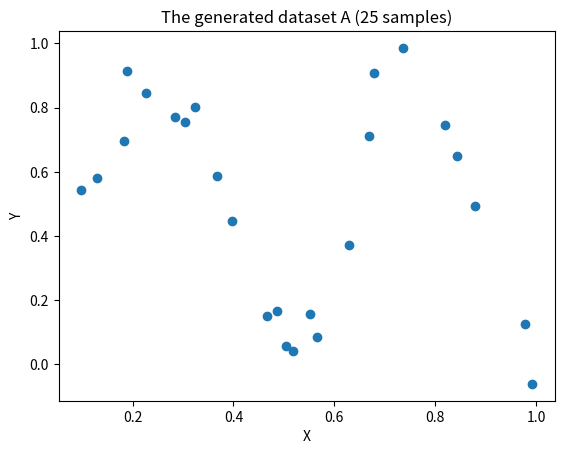
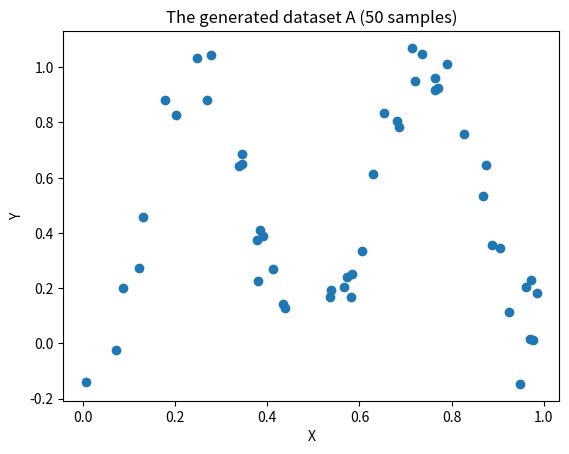
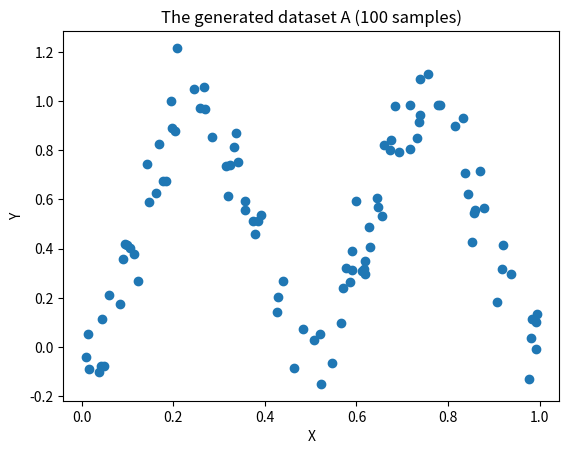
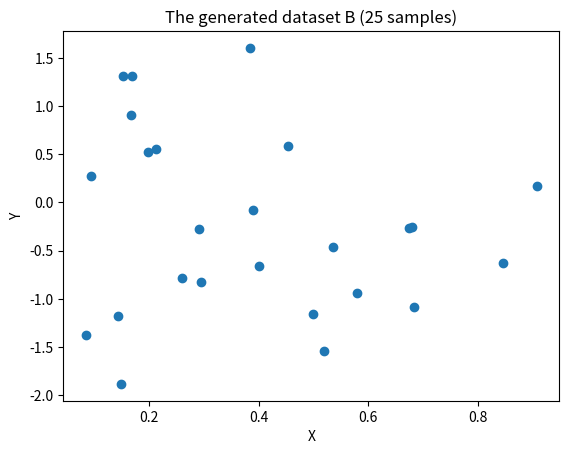
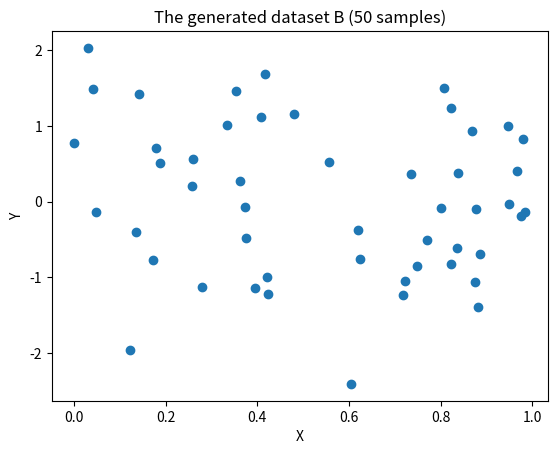
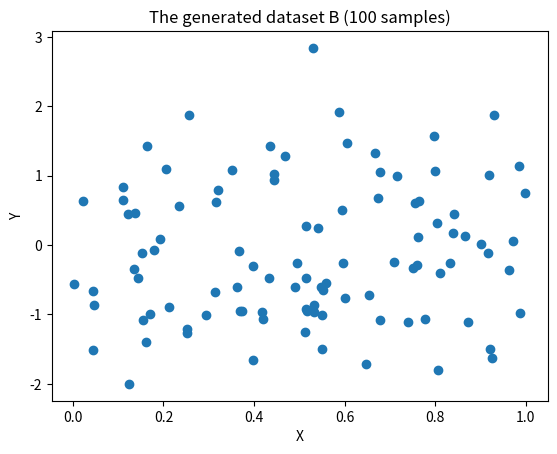

Reproduce these figures in Python, in order.
# this script will be used to generated the empirical dataset
import numpy
import pandas as pd
import numpy as np
import matplotlib.pyplot as plt


def generate_dataset_A(sample_num, dataset_name):
    X = np.random.uniform(low=0.0, high=1.0, size=sample_num)
    noise = np.random.normal(loc=0.0, scale=0.1, size=sample_num)
    Y_clean = np.sin(2*np.pi*X)**2
    Y = Y_clean + noise

    df = pd.DataFrame()
    df['X'] = X
    df['Y_clean'] = Y_clean
    df['Y'] = Y
    df.to_csv(dataset_name, index=False)

    ### let's visualize the dataset we just generated
    plt.figure()
    plt.scatter(X, Y)
    plt.xlabel('X')
    plt.ylabel('Y')
    plt.title('The generated dataset A ({} samples)'.format(sample_num))
    figure_name = 'Dataset_A_{}.png'.format(sample_num)
    plt.savefig(figure_name, dpi=300)
    plt.close()

    print('Congrats! The dataset has been saved successfully!')

    X = X.reshape((-1,1))
    Y = Y.reshape((-1, 1))
    Y_clean = Y_clean.reshape((-1, 1))

    return X, Y, Y_clean

def generate_dataset_B(sample_num, dataset_name):
    X = np.random.uniform(low=0.0, high=1.0, size=sample_num)
    Y = np.random.normal(loc=0.0, scale= 1, size=sample_num)
    Y_clean = np.zeros(sample_num)



    df = pd.DataFrame()
    df['X'] = X
    df['Y_clean'] = Y_clean
    df['Y'] = Y
    df.to_csv(dataset_name, index=False)

    ### let's visualize the dataset we just generated
    plt.figure()
    plt.scatter(X, Y)
    plt.xlabel('X')
    plt.ylabel('Y')
    plt.title('The generated dataset B ({} samples)'.format(sample_num))
    figure_name = 'Dataset_B_{}.png'.format(sample_num)
    plt.savefig(figure_name, dpi=300)
    plt.close()

    print('Congrats! The dataset has been saved successfully!')

    X = X.reshape((-1, 1))
    Y = Y.reshape((-1, 1))
    Y_clean = Y_clean.reshape((-1, 1))

    return X, Y, Y_clean


if __name__ == '__main__':

    ############# Dataset for A
    sample_num = 25
    dataset_name = 'Dataset_A_{}.csv'.format(sample_num)
    generate_dataset_A(sample_num, dataset_name)

    sample_num = 50
    dataset_name = 'Dataset_A_{}.csv'.format(sample_num)
    generate_dataset_A(sample_num, dataset_name)

    sample_num = 100
    dataset_name = 'Dataset_A_{}.csv'.format(sample_num)
    generate_dataset_A(sample_num, dataset_name)

    ############# Dataset for B
    sample_num = 25
    dataset_name = 'Dataset_B_{}.csv'.format(sample_num)
    generate_dataset_B(sample_num, dataset_name)

    sample_num = 50
    dataset_name = 'Dataset_B_{}.csv'.format(sample_num)
    generate_dataset_B(sample_num, dataset_name)

    sample_num = 100
    dataset_name = 'Dataset_B_{}.csv'.format(sample_num)
    generate_dataset_B(sample_num, dataset_name)
